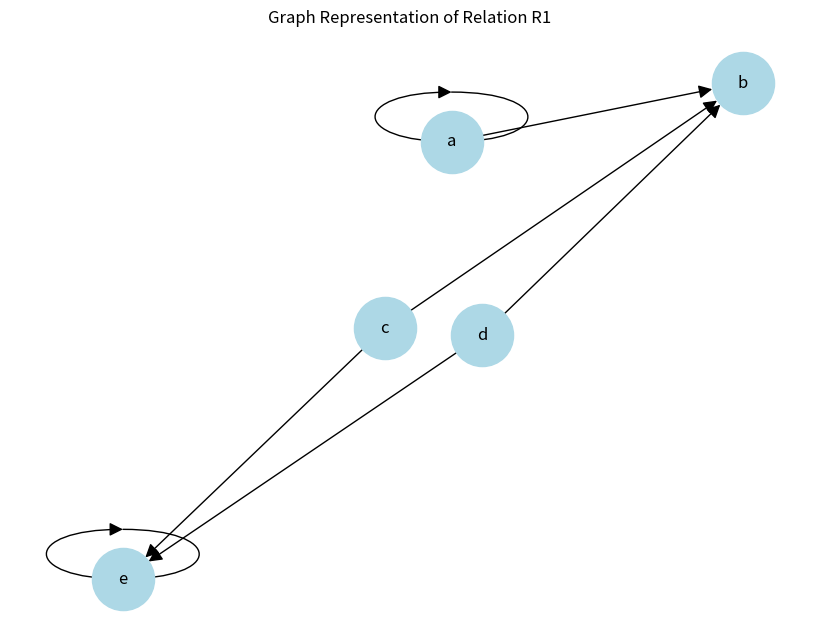
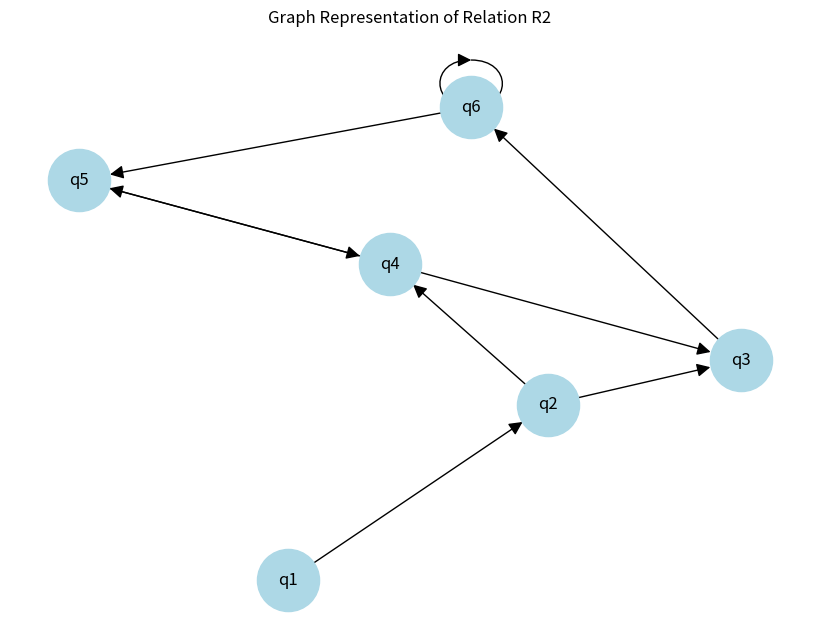

Here is the Python script that generated these plots, in order:
# Set Operations
A = {2, 36, 4, 6, 7, 8, 11, 13, 10, 3}
B = {1, 3, 7, 13, 21, 31, 22}
C = {13, 22, 7, 3, 11, 6, 1, 14, 19, 5}
D = {23, 14, 8, 7, 5}

# a. A ∪ B
union_A_B = A.union(B)
print("A ∪ B =", union_A_B)

# b. B ∩ C
intersection_B_C = B.intersection(C)
print("B ∩ C =", intersection_B_C)

# c. C - D
difference_C_D = C.difference(D)
print("C - D =", difference_C_D)

# d. C x D (Cartesian product)
cartesian_C_D = {(c, d) for c in C for d in D}
print("C × D =", cartesian_C_D)

# Relations:
# R1
R1 = {('a', 'a'), ('a', 'b'), ('c', 'b'), ('c', 'e'), ('d', 'b'), ('d', 'e'), ('e', 'e')}

# R2
R2 = {('q1', 'q2'), ('q2', 'q3'), ('q2', 'q4'), ('q3', 'q6'), ('q4', 'q5'), ('q4', 'q3'),
('q5', 'q4'), ('q6', 'q6'), ('q6', 'q5')}

# Function to plot the relation graph
import networkx as nx
import matplotlib.pyplot as plt

def plot_relation(relation, title):
    G = nx.DiGraph()
    for start, end in relation:
        G.add_edge(start, end)
    plt.figure(figsize=(8, 6))
    nx.draw(G, with_labels=True, node_size=2000, node_color='lightblue', arrowsize=20)
    plt.title(title)
    plt.show()

# Plot R1
plot_relation(R1, "Graph Representation of Relation R1")

# Plot R2
plot_relation(R2, "Graph Representation of Relation R2")

# Functions examples:

# a. Surjection (onto): f: {1,2,3} → {a,b}
surjection = {1: 'a', 2: 'a', 3: 'b'}
print("Surjection function:", surjection)

# b. Bijection (1-to-1 and onto): f: {1,2,3} → {a,b,c}
bijection = {1: 'a', 2: 'b', 3: 'c'}
print("Bijection function:", bijection)

# c. Many-to-one: f: {1,2,3} → {x,y}
many_to_one = {1: 'x', 2: 'x', 3: 'y'}
print("Many-to-one function:", many_to_one)

# d. Into function (injective but not surjective):
# f: {1,2,3} → {a,b,c,d}
into_function = {1: 'a', 2: 'b', 3: 'c'}
print("Into function:", into_function)
